Dataset: Augmented_Preprocessed_Dataset (GitHub, Prothomaa/Ensemble-of-deep-learning-models-for-eye-disease-classification). Classes: diabetic retinopathy, glaucoma, healthy, macular scar, myopia.

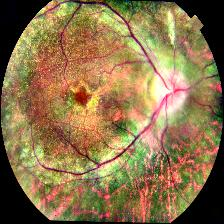
Label: diabetic retinopathy

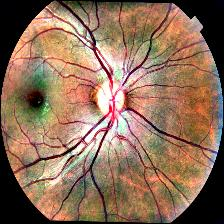
Label: healthy

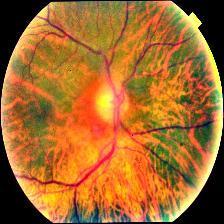
Label: myopia

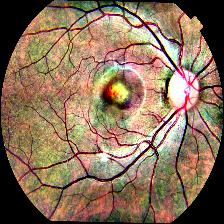
Label: macular scar

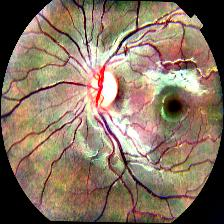
Label: glaucoma

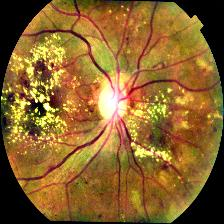
Label: diabetic retinopathy
